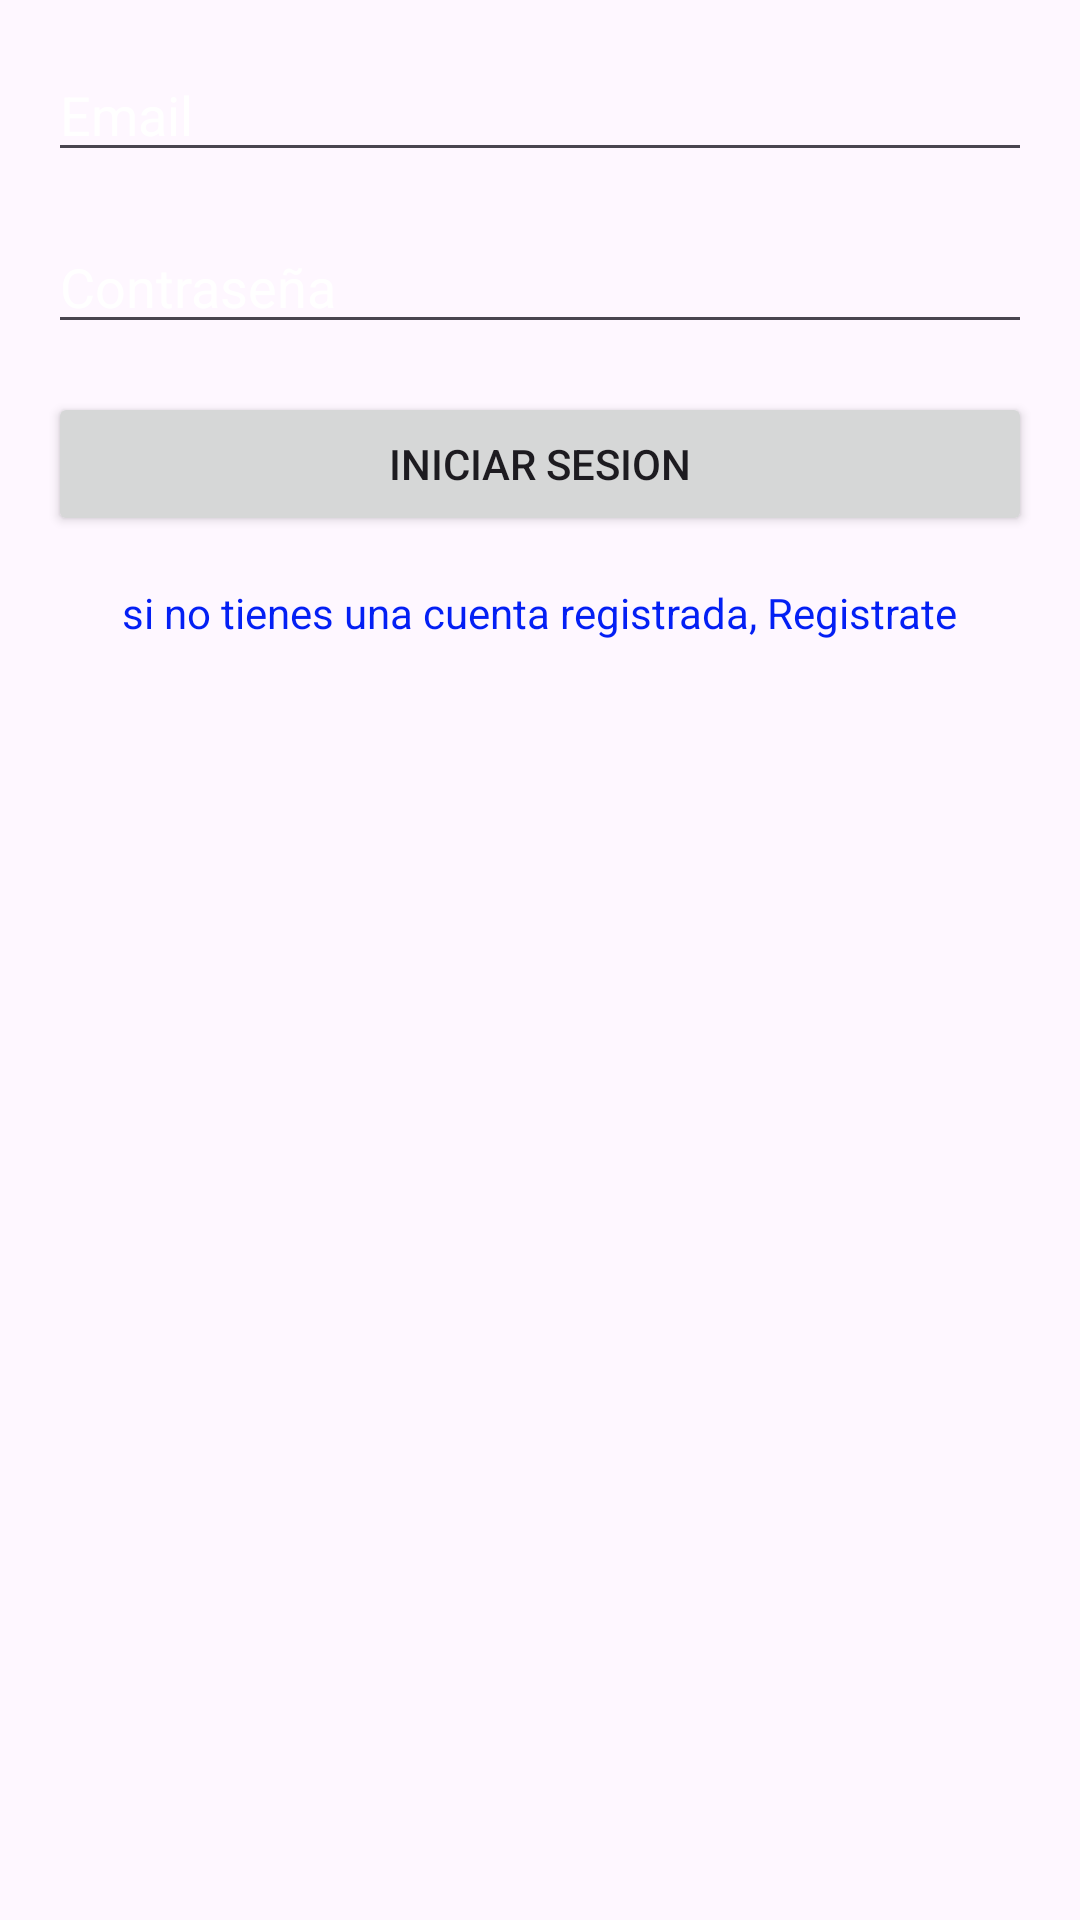

Here is an Android app screen rendered from its layout file. Give the layout XML and the strings, colors and styles it references.
<!-- AndroidManifest.xml: application theme Theme.TariTele -->
<!-- res/layout/activity_login.xml -->
<?xml version="1.0" encoding="utf-8"?>
<LinearLayout xmlns:android="http://schemas.android.com/apk/res/android"
    android:layout_width="match_parent"
    android:layout_height="match_parent"
    android:orientation="vertical"
    android:padding="16dp"
    android:background="@drawable/nero">

    <EditText
        android:id="@+id/emailField"
        android:layout_width="match_parent"
        android:layout_height="wrap_content"
        android:hint="Email"
        android:inputType="textEmailAddress"
        android:textColorHint="@color/white"/>

    <EditText
        android:id="@+id/passwordField"
        android:layout_width="match_parent"
        android:layout_height="wrap_content"
        android:hint="Contraseña"
        android:inputType="textPassword"
        android:layout_marginTop="16dp"
        android:textColorHint="@color/white"/>

    <Button
        android:id="@+id/loginButton"
        android:layout_width="match_parent"
        android:layout_height="wrap_content"
        android:text="Iniciar Sesion"
        android:layout_marginTop="16dp"
        android:textColorHint="@color/white"/>

    <TextView
        android:id="@+id/registerLink"
        android:layout_width="wrap_content"
        android:layout_height="wrap_content"
        android:text="si no tienes una cuenta registrada, Registrate"
        android:layout_gravity="center_horizontal"
        android:layout_marginTop="16dp"
        android:textColor="#031FF4" />

</LinearLayout>
<!-- resources referenced by this layout -->
<resources>
  <style name="Theme.TariTele" parent="Base.Theme.TariTele" />
  <style name="Base.Theme.TariTele" parent="Theme.Material3.DayNight.NoActionBar">
          
          
      </style>
  <!-- not gathered from this repository: default colours our renderer supplied (Android Studio template values) -->
  <color name="white">#FFFFFFFF</color>
</resources>
